Run: headless pygame with SDL's dummy video driver; simulated clock (each Clock.tick advances the game by its frame time, no real sleeping); random seed 0; keys injected as events and as key.get_pressed() state; no mouse input.
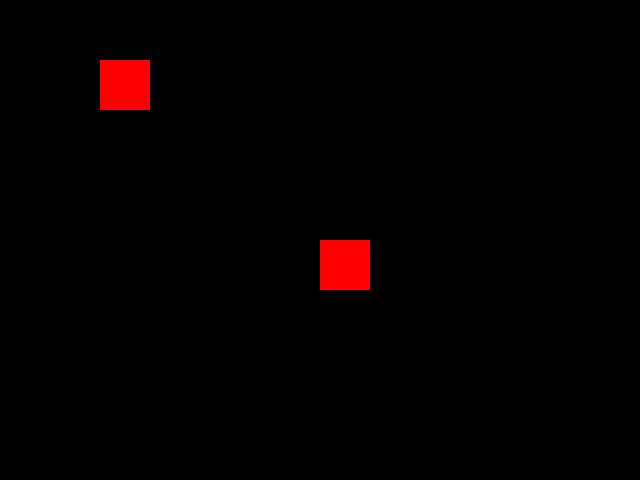
Frame 1 of 4 · flips 1–60 · no input
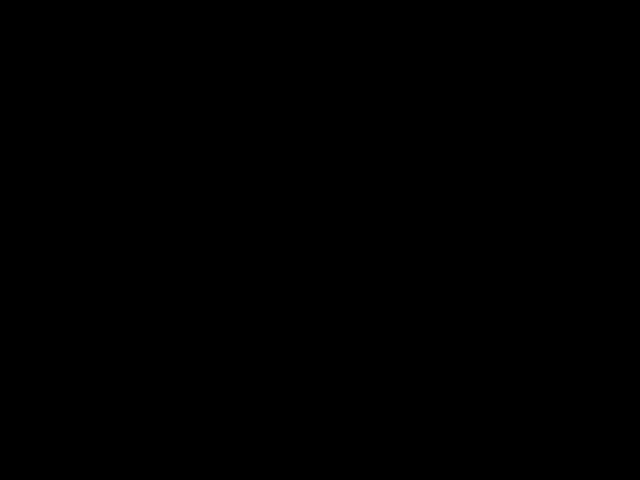
Frame 2 of 4 · flips 61–180 · tapped SPACE, RETURN · held RIGHT (→), D
Frame 3 of 4 · flips 181–300 · held DOWN (↓), S · screen unchanged from frame 2, image omitted
Frame 4 of 4 · flips 301–420 · held LEFT (←), A, UP (↑), W · screen same as frame 1, image omitted

The pygame program that drew these frames:

import pygame

BLACK = (0,0,0)
WHITE = (255,255,255)
BLUE = (0,0,255)
GREEN = (0,255,0)
RED = (255,0,0)
cor = RED

pygame.init()

tela =pygame.display.set_mode((640, 480))
pygame.display.set_caption("Game Loop")

relogio = pygame.time.Clock()

jogador_pos = pygame.Vector2(tela.get_width() / 2, tela.get_height() / 2)

jogador2_pos = pygame.Vector2(100,60)
velocidade = 1

while True:
    fps = relogio.tick(30)
    event = pygame.event.poll()

    if event.type == pygame.QUIT:
        break
    keys = pygame.key.get_pressed()
    
    if keys[pygame.K_w]:
        jogador_pos.y -= velocidade * fps
    if keys[pygame.K_s]:
        jogador_pos.y += velocidade * fps
    if keys[pygame.K_a]:
        jogador_pos.x -= velocidade * fps
    if keys[pygame.K_d]:
        jogador_pos.x += velocidade * fps            

    #jogador 2
    if keys[pygame.K_UP]:
        jogador2_pos.y -= 2 * fps
    if keys[pygame.K_DOWN]:
        jogador2_pos.y += 2 * fps
    if keys[pygame.K_LEFT]:
        jogador2_pos.x -= 2 * fps
    if keys[pygame.K_RIGHT]:
        jogador2_pos.x += 2 * fps            

    tela.fill(BLACK)
    pygame.draw.rect(tela, cor, (jogador_pos.x, jogador_pos.y, 50, 50))
    pygame.draw.rect(tela, cor, (jogador2_pos.x, jogador2_pos.y, 50, 50))
    pygame.display.flip()
                         
